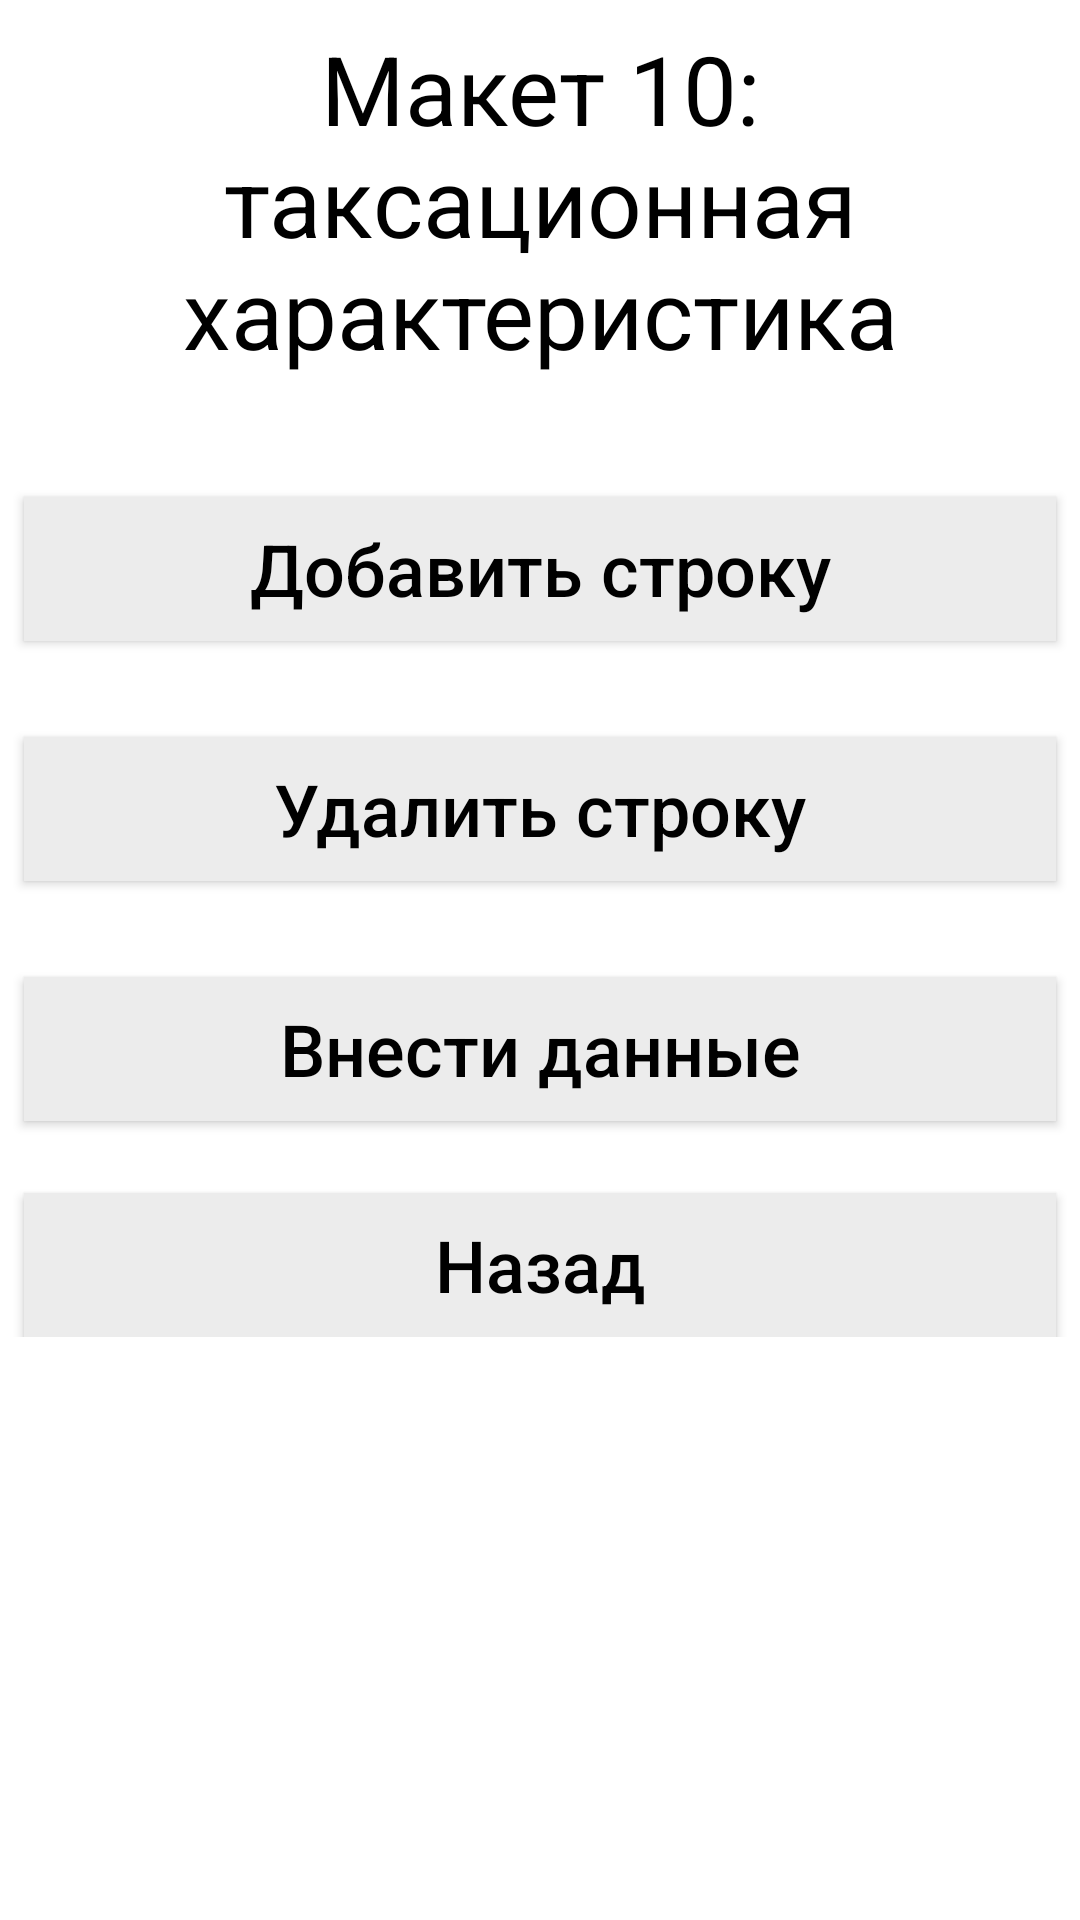

Write the Android layout XML for this screen, with the resource values it uses.
<!-- AndroidManifest.xml: application theme Theme.Taxatio -->
<!-- res/layout/activity_maquette10.xml -->
<?xml version="1.0" encoding="utf-8"?>
<androidx.constraintlayout.widget.ConstraintLayout xmlns:android="http://schemas.android.com/apk/res/android"
    xmlns:app="http://schemas.android.com/apk/res-auto"
    xmlns:tools="http://schemas.android.com/tools"
    android:layout_width="match_parent"
    android:layout_height="match_parent"
    tools:context=".Maquette10">

    <ScrollView
        android:layout_width="match_parent"
        android:layout_height="match_parent">

        <androidx.constraintlayout.widget.ConstraintLayout
            android:layout_width="match_parent"
            android:layout_height="wrap_content">

            <TextView
                android:id="@+id/maquetteNumber"
                android:layout_width="wrap_content"
                android:layout_height="wrap_content"
                android:layout_marginStart="8dp"
                android:layout_marginTop="8dp"
                android:layout_marginEnd="8dp"
                android:gravity="center"
                android:text="Макет 10: таксационная характеристика"
                android:textColor="@color/black"
                android:textSize="32sp"
                app:layout_constraintEnd_toEndOf="parent"
                app:layout_constraintStart_toStartOf="parent"
                app:layout_constraintTop_toTopOf="parent"/>

            <ListView
                android:id="@+id/maquette10ListView"
                android:layout_width="match_parent"
                android:layout_height="wrap_content"
                android:layout_marginTop="8dp"
                android:divider="@android:color/white"
                android:dividerHeight="16dp"
                app:layout_constraintEnd_toEndOf="parent"
                app:layout_constraintStart_toStartOf="parent"
                app:layout_constraintTop_toBottomOf="@+id/maquetteNumber"/>

            <androidx.appcompat.widget.AppCompatButton
                android:id="@+id/addButton"
                android:layout_width="match_parent"
                android:layout_height="wrap_content"
                android:layout_marginStart="8dp"
                android:layout_marginTop="32dp"
                android:layout_marginEnd="8dp"
                android:background="#ECECEC"
                android:text="Добавить строку"
                android:textAllCaps="false"
                android:textColor="@color/black"
                android:textSize="24sp"
                android:textStyle="normal"
                app:layout_constraintEnd_toEndOf="parent"
                app:layout_constraintStart_toStartOf="parent"
                app:layout_constraintTop_toBottomOf="@+id/maquette10ListView"/>

            <androidx.appcompat.widget.AppCompatButton
                android:id="@+id/deleteButton"
                android:layout_width="match_parent"
                android:layout_height="wrap_content"
                android:layout_marginStart="8dp"
                android:layout_marginTop="32dp"
                android:layout_marginEnd="8dp"
                android:background="#ECECEC"
                android:text="Удалить строку"
                android:textAllCaps="false"
                android:textColor="@color/black"
                android:textSize="24sp"
                android:textStyle="normal"
                app:layout_constraintEnd_toEndOf="parent"
                app:layout_constraintStart_toStartOf="parent"
                app:layout_constraintTop_toBottomOf="@+id/addButton"/>

            <androidx.appcompat.widget.AppCompatButton
                android:id="@+id/sendButton"
                android:layout_width="match_parent"
                android:layout_height="wrap_content"
                android:layout_marginStart="8dp"
                android:layout_marginTop="32dp"
                android:layout_marginEnd="8dp"
                android:background="#ECECEC"
                android:text="Внести данные"
                android:textAllCaps="false"
                android:textColor="@color/black"
                android:textSize="24sp"
                android:textStyle="normal"
                app:layout_constraintEnd_toEndOf="parent"
                app:layout_constraintStart_toStartOf="parent"
                app:layout_constraintTop_toBottomOf="@+id/deleteButton"/>

            <androidx.appcompat.widget.AppCompatButton
                android:id="@+id/retreatButton"
                android:layout_width="match_parent"
                android:layout_height="wrap_content"
                android:layout_marginStart="8dp"
                android:layout_marginTop="24dp"
                android:layout_marginEnd="8dp"
                android:background="#ECECEC"
                android:text="Назад"
                android:textAllCaps="false"
                android:textColor="@color/black"
                android:textSize="24sp"
                android:textStyle="normal"
                app:layout_constraintEnd_toEndOf="parent"
                app:layout_constraintStart_toStartOf="parent"
                app:layout_constraintTop_toBottomOf="@+id/sendButton"/>

        </androidx.constraintlayout.widget.ConstraintLayout>
    </ScrollView>

</androidx.constraintlayout.widget.ConstraintLayout>
<!-- resources referenced by this layout -->
<resources>
  <color name="black">#FF000000</color>
  <style name="Theme.Taxatio" parent="Theme.MaterialComponents.DayNight.DarkActionBar">
          
          <item name="colorPrimary">@color/purple_500</item>
          <item name="colorPrimaryVariant">@color/purple_700</item>
          <item name="colorOnPrimary">@color/white</item>
          
          <item name="colorSecondary">@color/teal_200</item>
          <item name="colorSecondaryVariant">@color/teal_700</item>
          <item name="colorOnSecondary">@color/black</item>
          
          <item name="android:statusBarColor" tools:targetApi="l">?attr/colorPrimaryVariant</item>
          
      </style>
  <color name="purple_500">#FF6200EE</color>
  <color name="purple_700">#FF3700B3</color>
  <color name="white">#FFFFFFFF</color>
  <color name="teal_200">#FF03DAC5</color>
  <color name="teal_700">#FF018786</color>
</resources>
